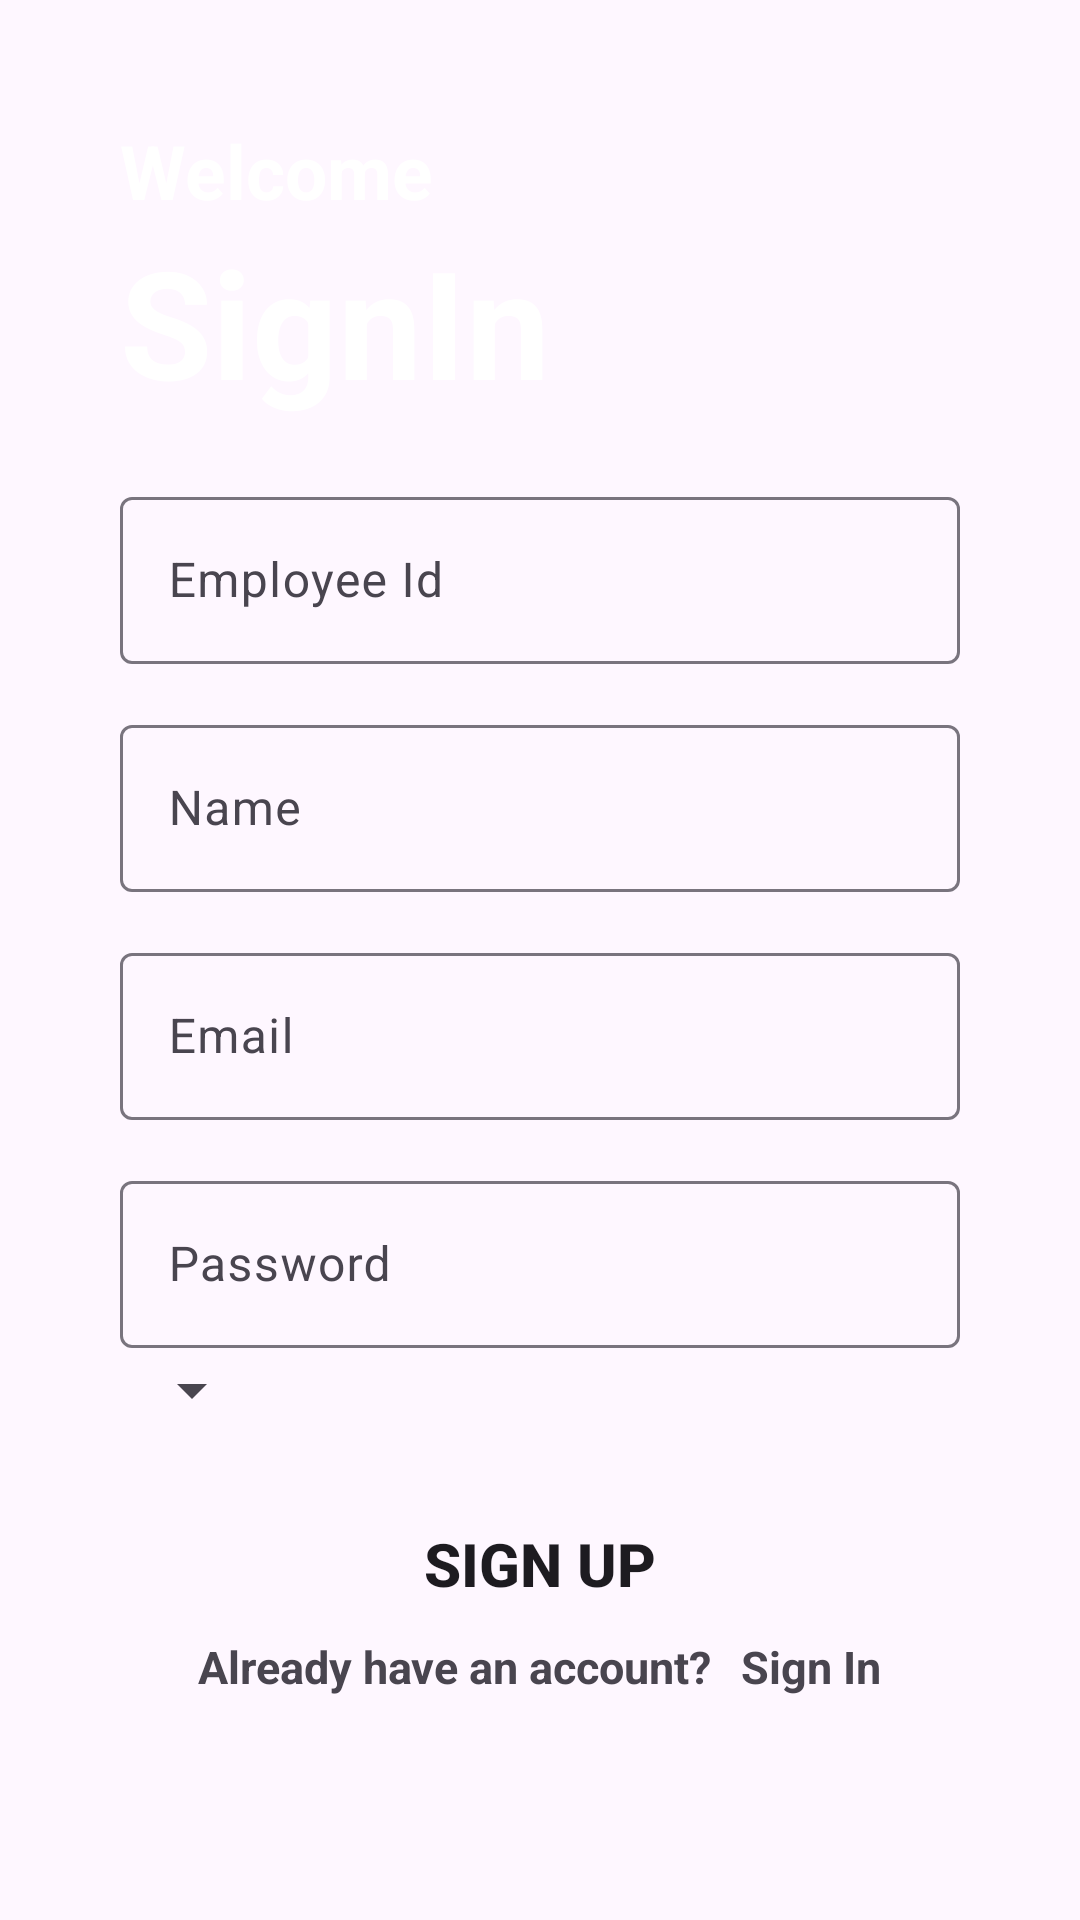

The Android layout XML behind this screen, and the referenced resources:
<!-- AndroidManifest.xml: application theme Theme.Application -->
<!-- res/layout/activity_register.xml -->
<?xml version="1.0" encoding="utf-8"?>
<LinearLayout xmlns:android="http://schemas.android.com/apk/res/android"
    xmlns:app="http://schemas.android.com/apk/res-auto"
    xmlns:tools="http://schemas.android.com/tools"
    android:layout_width="match_parent"
    android:layout_height="match_parent"
    android:padding="40dp"
    android:background="@drawable/screen"
    android:orientation="vertical"
    tools:context=".Activities.Register">

    <TextView
        android:layout_width="match_parent"
        android:layout_height="wrap_content"
        android:textStyle="bold"
        android:textSize="25dp"
        android:textColor="@color/white"
        android:text="@string/welcome"/>

    <TextView
        android:layout_width="match_parent"
        android:layout_height="wrap_content"
        android:textStyle="bold"
        android:textSize="50dp"
        android:textColor="@color/white"
        android:text="SignIn"/>



    <com.google.android.material.textfield.TextInputLayout
        android:layout_width="match_parent"
        android:layout_height="wrap_content"
        android:layout_marginTop="20dp"
        style="@style/Widget.Material3.TextInputLayout.OutlinedBox">

        <com.google.android.material.textfield.TextInputEditText
            android:id="@+id/emp_id"
            android:layout_width="match_parent"
            android:layout_height="wrap_content"
            android:hint="@string/employee_id"
            android:inputType="text"/>
    </com.google.android.material.textfield.TextInputLayout>
    <com.google.android.material.textfield.TextInputLayout
        android:layout_width="match_parent"
        android:layout_height="wrap_content"
        android:layout_marginTop="15dp"
        style="@style/Widget.Material3.TextInputLayout.OutlinedBox">

        <com.google.android.material.textfield.TextInputEditText
            android:id="@+id/name"
            android:layout_width="match_parent"
            android:layout_height="wrap_content"
            android:hint="Name"
            android:inputType="text"/>

    </com.google.android.material.textfield.TextInputLayout>
    <com.google.android.material.textfield.TextInputLayout
        android:layout_width="match_parent"
        android:layout_height="wrap_content"
        android:layout_marginTop="15dp"
        style="@style/Widget.Material3.TextInputLayout.OutlinedBox">

        <com.google.android.material.textfield.TextInputEditText
            android:id="@+id/email"
            android:layout_width="match_parent"
            android:layout_height="wrap_content"
            android:hint="@string/email"
            android:inputType="text"/>

    </com.google.android.material.textfield.TextInputLayout>


    <com.google.android.material.textfield.TextInputLayout
        android:layout_width="match_parent"
        android:layout_height="wrap_content"
        android:layout_marginTop="15dp"
        style="@style/Widget.Material3.TextInputLayout.OutlinedBox">

        <com.google.android.material.textfield.TextInputEditText
            android:id="@+id/password"
            android:layout_width="match_parent"
            android:layout_height="wrap_content"
            android:hint="Password"
            android:inputType="textPassword" />

    </com.google.android.material.textfield.TextInputLayout>
    <Spinner
        android:id="@+id/userRole"
        android:layout_width="wrap_content"
        android:layout_height="28dp"
        android:layout_marginBottom="18dp"
        android:spinnerMode="dropdown"
        app:layout_constraintBottom_toBottomOf="@id/email"
        app:layout_constraintEnd_toEndOf="@+id/email"
        app:layout_constraintStart_toStartOf="@+id/email" />


    <Button
        android:id="@+id/signup_btn"
        android:layout_width="match_parent"
        android:layout_height="wrap_content"
        android:textStyle="bold"
        android:textSize="20dp"
        android:text="Sign Up"
        android:background="@drawable/round_btn"
        android:layout_marginTop="2dp"/>

    <LinearLayout
        android:layout_width="match_parent"
        android:layout_height="wrap_content"
        android:orientation="horizontal"
        android:layout_marginTop="0dp"
        android:gravity="center">
        <TextView
            android:layout_width="wrap_content"
            android:layout_height="wrap_content"
            android:text="@string/already_have_an_account"
            android:textSize="15sp"
            android:textStyle="bold"/>
        <TextView
            android:id="@+id/signin_btn"
            android:layout_width="wrap_content"
            android:layout_height="wrap_content"
            android:text="@string/sign_in"
            android:textSize="15sp"
            android:textColor="@color/blue"
            android:textStyle="bold"
            android:layout_marginLeft="10dp"/>


    </LinearLayout>





</LinearLayout>
<!-- resources referenced by this layout -->
<resources>
  <!-- drawable round_btn (drawable) -->
  <?xml version="1.0" encoding="utf-8"?>
  <shape  android:shape="rectangle"
      xmlns:android="http://schemas.android.com/apk/res/android">
      <stroke android:color="@color/blue"/>
      <corners android:radius="20dp"/>
  
  </shape>
  <string name="already_have_an_account">Already have an account?</string>
  <string name="email">Email</string>
  <string name="employee_id">Employee Id</string>
  <string name="sign_in">Sign In</string>
  <string name="welcome">Welcome</string>
  <style name="Theme.Application" parent="Base.Theme.Application" />
  <style name="Base.Theme.Application" parent="Theme.Material3.DayNight.NoActionBar">
          
          <item name="colorPrimary">@color/blue</item>
          <item name="colorPrimaryVariant">@color/blue</item>
          <item name="colorSecondary">@color/blue</item>
  
          <item name="android:statusBarColor">?attr/colorPrimaryVariant </item>
      </style>
  <!-- not gathered from this repository: default colours our renderer supplied (Android Studio template values) -->
  <color name="white">#FFFFFFFF</color>
</resources>
